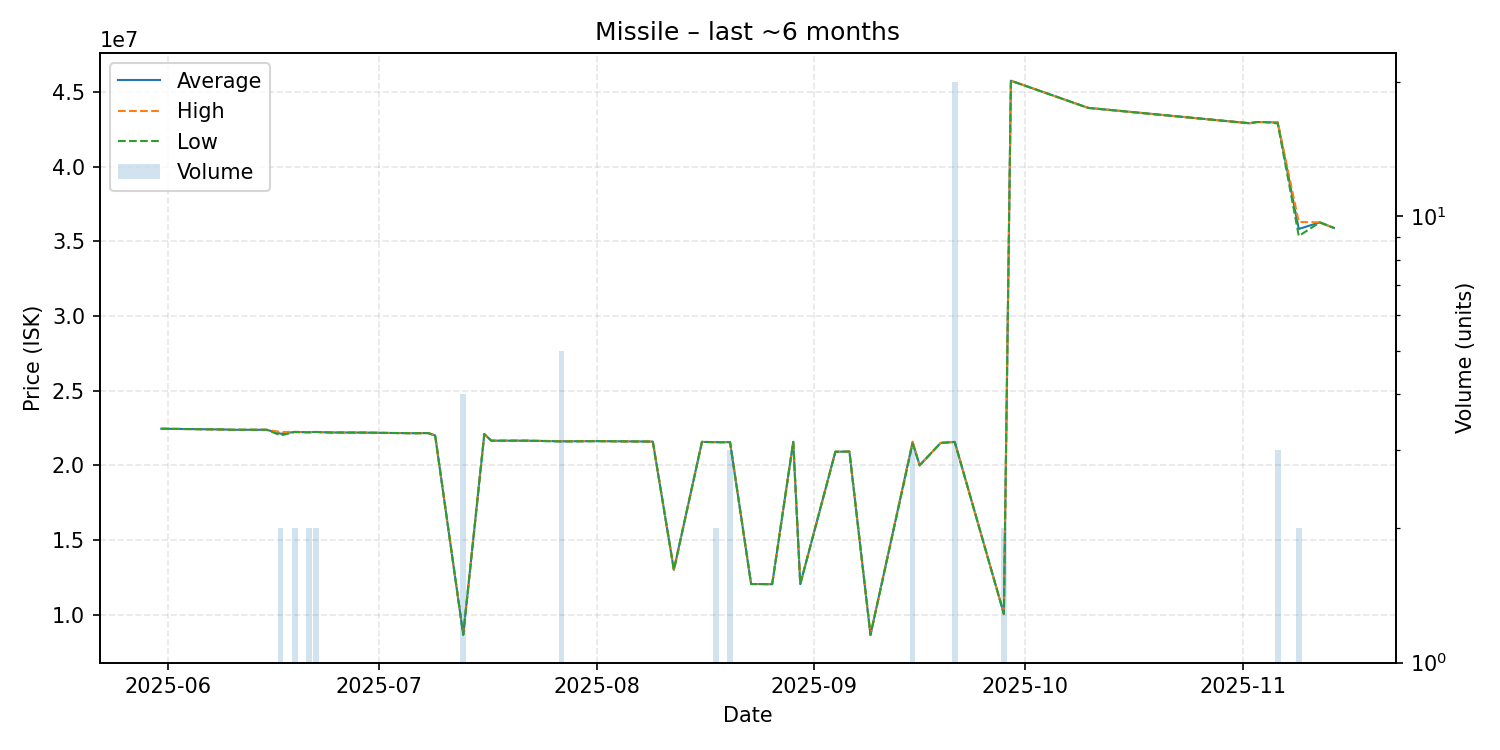

Source data for this figure (header and first rows):
date, average, highest, lowest, order_count, volume
2025-05-31, 22450000, 22450000, 22450000, 1, 1
2025-06-09, 22400000, 22400000, 22400000, 1, 1
2025-06-10, 22380000, 22380000, 22380000, 1, 1
2025-06-14, 22380000, 22380000, 22380000, 1, 1
2025-06-15, 22380000, 22380000, 22380000, 1, 1
2025-06-17, 22115000, 22230000, 22000000, 2, 2
2025-06-19, 22235000, 22240000, 22230000, 2, 2
2025-06-21, 22215000, 22220000, 22210000, 2, 2
2025-06-22, 22235000, 22240000, 22230000, 2, 2
2025-06-24, 22200000, 22200000, 22200000, 1, 1
2025-06-29, 22190000, 22190000, 22190000, 1, 1
2025-07-02, 22170000, 22170000, 22170000, 1, 1
2025-07-06, 22150000, 22150000, 22150000, 1, 1
2025-07-08, 22160000, 22160000, 22160000, 1, 1
2025-07-09, 22000000, 22000000, 22000000, 1, 1
2025-07-13, 8655000, 8655000, 8655000, 1, 4
2025-07-16, 22090000, 22090000, 22090000, 1, 1
2025-07-17, 21650000, 21650000, 21650000, 1, 1
2025-07-22, 21650000, 21650000, 21650000, 1, 1
2025-07-27, 21610000, 21620000, 21595000, 3, 5
2025-08-01, 21620000, 21620000, 21620000, 1, 1
2025-08-09, 21590000, 21590000, 21590000, 1, 1
2025-08-12, 13000000, 13000000, 13000000, 1, 1
2025-08-16, 21570000, 21570000, 21570000, 1, 1
2025-08-18, 21550000, 21550000, 21550000, 2, 2
2025-08-20, 21550000, 21550000, 21550000, 1, 3
2025-08-23, 12050000, 12050000, 12050000, 1, 1
2025-08-26, 12040000, 12040000, 12040000, 1, 1
2025-08-29, 21570000, 21570000, 21570000, 1, 1
2025-08-30, 12040000, 12040000, 12040000, 1, 1
2025-09-04, 20910000, 20910000, 20910000, 1, 1
2025-09-06, 20920000, 20920000, 20920000, 1, 1
2025-09-09, 8644000, 8644000, 8644000, 1, 1
2025-09-15, 21546667, 21590000, 21460000, 3, 3
2025-09-16, 20000000, 20000000, 20000000, 1, 1
2025-09-19, 21500000, 21500000, 21500000, 1, 1
2025-09-21, 21568000, 21570000, 21560000, 3, 20
2025-09-28, 10050000, 10050000, 10050000, 1, 2
2025-09-29, 45760000, 45760000, 45760000, 1, 1
2025-10-10, 43940000, 43940000, 43940000, 1, 1
2025-11-02, 42910000, 42910000, 42910000, 1, 1
2025-11-03, 42990000, 42990000, 42990000, 1, 1
2025-11-04, 42990000, 42990000, 42990000, 1, 1
2025-11-06, 42960000, 42990000, 42900000, 2, 3
2025-11-09, 35830000, 36300000, 35360000, 2, 2
2025-11-12, 36270000, 36270000, 36270000, 1, 1
2025-11-14, 35900000, 35900000, 35900000, 1, 1
